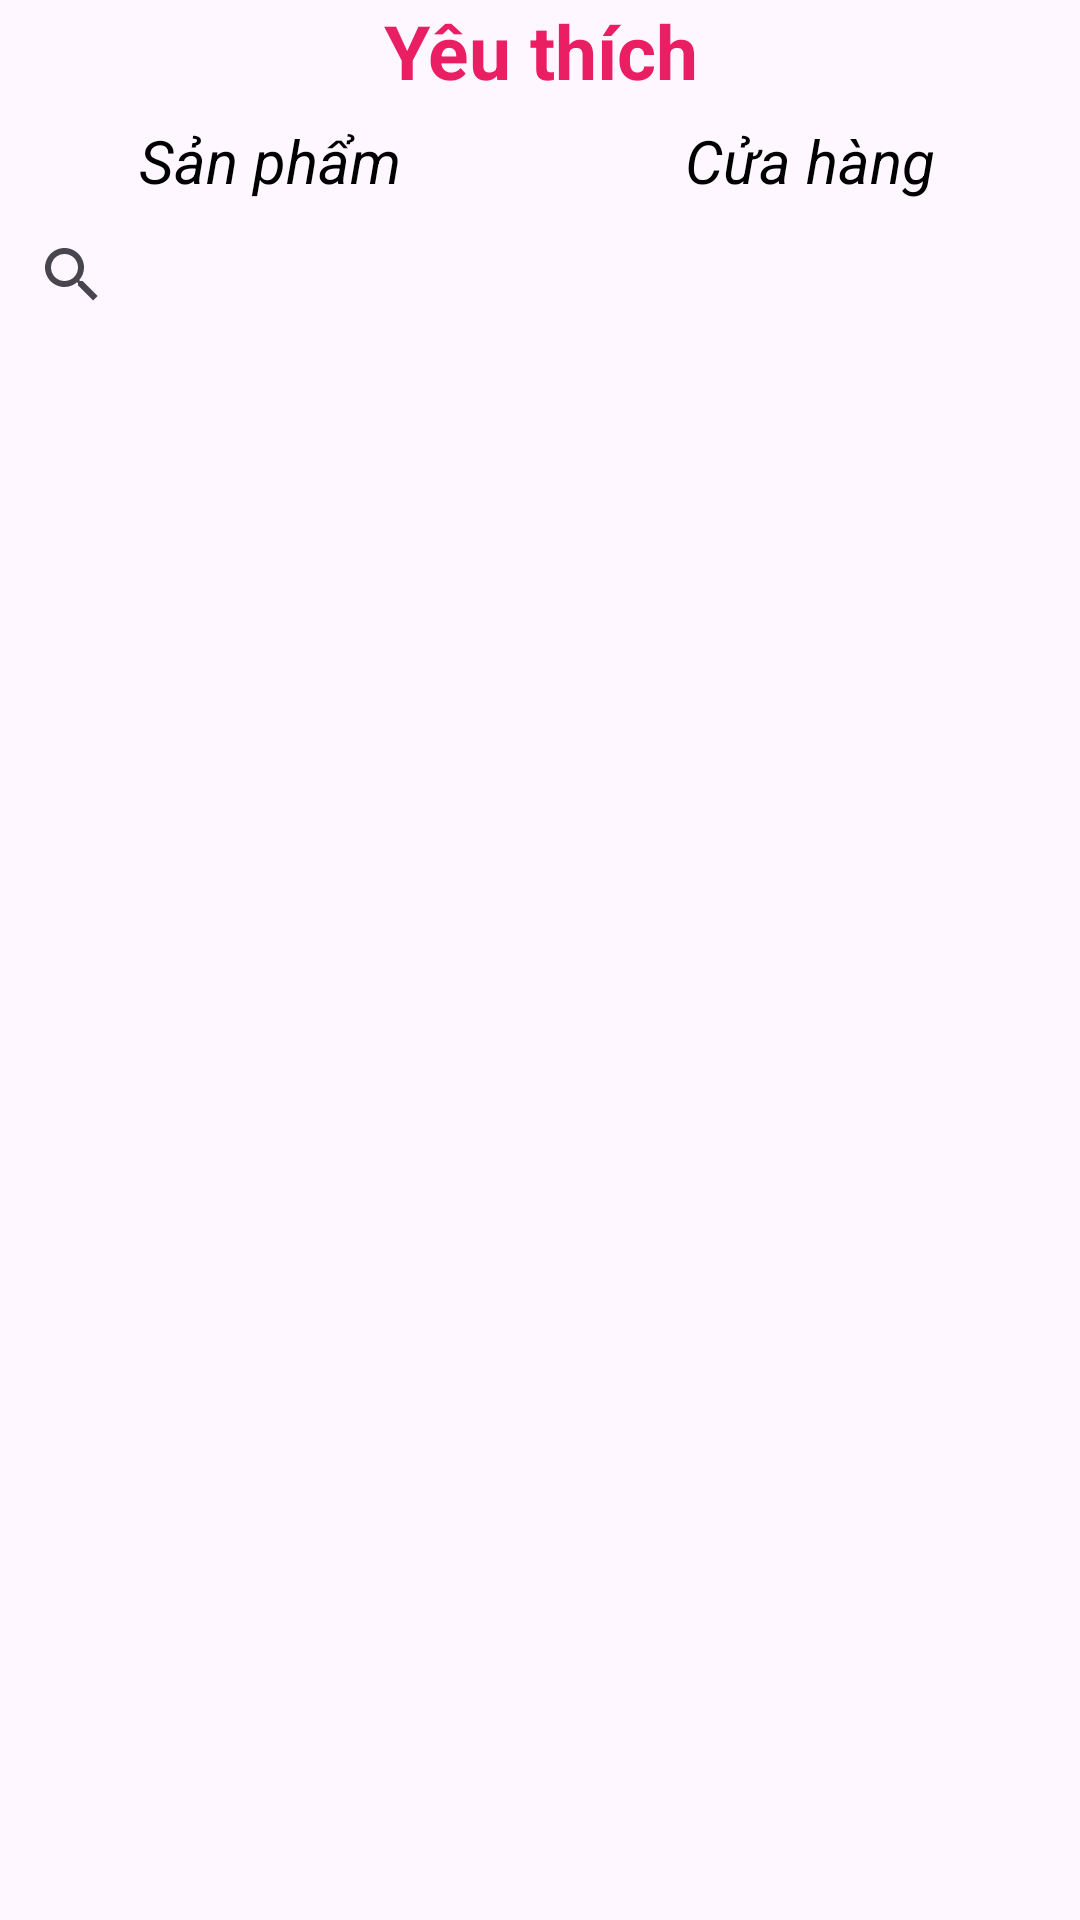

Write the Android layout XML for this screen, with the resource values it uses.
<!-- AndroidManifest.xml: application theme Theme.AppBeauty -->
<!-- res/layout/fragment_favor.xml -->
<?xml version="1.0" encoding="utf-8"?>
<LinearLayout xmlns:android="http://schemas.android.com/apk/res/android"
    android:orientation="vertical"
    android:layout_width="match_parent"
    android:layout_height="match_parent">

    <LinearLayout
        android:layout_width="match_parent"
        android:layout_height="wrap_content"
        android:orientation="vertical">

        <LinearLayout
            android:layout_width="match_parent"
            android:layout_height="wrap_content"
            android:orientation="vertical">

            <TextView
                android:id="@+id/textView"
                android:layout_width="match_parent"
                android:layout_height="wrap_content"
                android:layout_gravity="center"
                android:gravity="center"
                android:text="Yêu thích"
                android:textColor="#E91E63"
                android:textSize="25sp"
                android:textStyle="bold" />
        </LinearLayout>

        <LinearLayout
            android:layout_width="match_parent"
            android:layout_height="wrap_content"
            android:orientation="horizontal">

            <LinearLayout
                android:id="@+id/btn_favor_product"
                android:layout_width="205sp"
                android:layout_height="40sp"
                android:layout_weight="1"
                android:orientation="vertical"
                android:background="@color/silver">


                <TextView
                    android:id="@+id/tv_product_favor"
                    android:layout_width="wrap_content"
                    android:layout_height="wrap_content"
                    android:layout_gravity="center"
                    android:layout_weight="1"
                    android:gravity="center"
                    android:text="Sản phẩm"
                    android:textColor="@color/black"
                    android:textSize="20sp"
                    android:textStyle="italic" />
            </LinearLayout>

            <LinearLayout
                android:id="@+id/btn_favor_store"
                android:layout_width="205sp"
                android:layout_height="40sp"
                android:layout_weight="1"
                android:orientation="vertical">

                <TextView
                    android:id="@+id/tv_store_favor"
                    android:layout_width="wrap_content"
                    android:layout_height="wrap_content"
                    android:layout_gravity="center"
                    android:layout_weight="1"
                    android:gravity="center"
                    android:text="Cửa hàng"
                    android:textColor="@color/black"
                    android:textSize="20sp"
                    android:textStyle="italic" />
            </LinearLayout>

        </LinearLayout>

    </LinearLayout>

    <SearchView
        android:id="@+id/seach_favor"
        android:layout_width="match_parent"
        android:layout_height="36dp" />

    <ScrollView
        android:layout_width="match_parent"
        android:layout_height="match_parent">

        <LinearLayout
            android:layout_width="match_parent"
            android:layout_height="wrap_content"
            android:orientation="vertical" />
    </ScrollView>

    <LinearLayout
        android:id="@+id/layout_favor"
        android:layout_width="match_parent"
        android:layout_height="match_parent"
        android:orientation="vertical"></LinearLayout>

</LinearLayout>
<!-- resources referenced by this layout -->
<resources>
  <style name="Theme.AppBeauty" parent="Base.Theme.AppBeauty" />
  <style name="Base.Theme.AppBeauty" parent="Theme.Material3.DayNight.NoActionBar">
          
          
      </style>
  <!-- not gathered from this repository: default colours our renderer supplied (Android Studio template values) -->
  <color name="black">#FF000000</color>
</resources>
